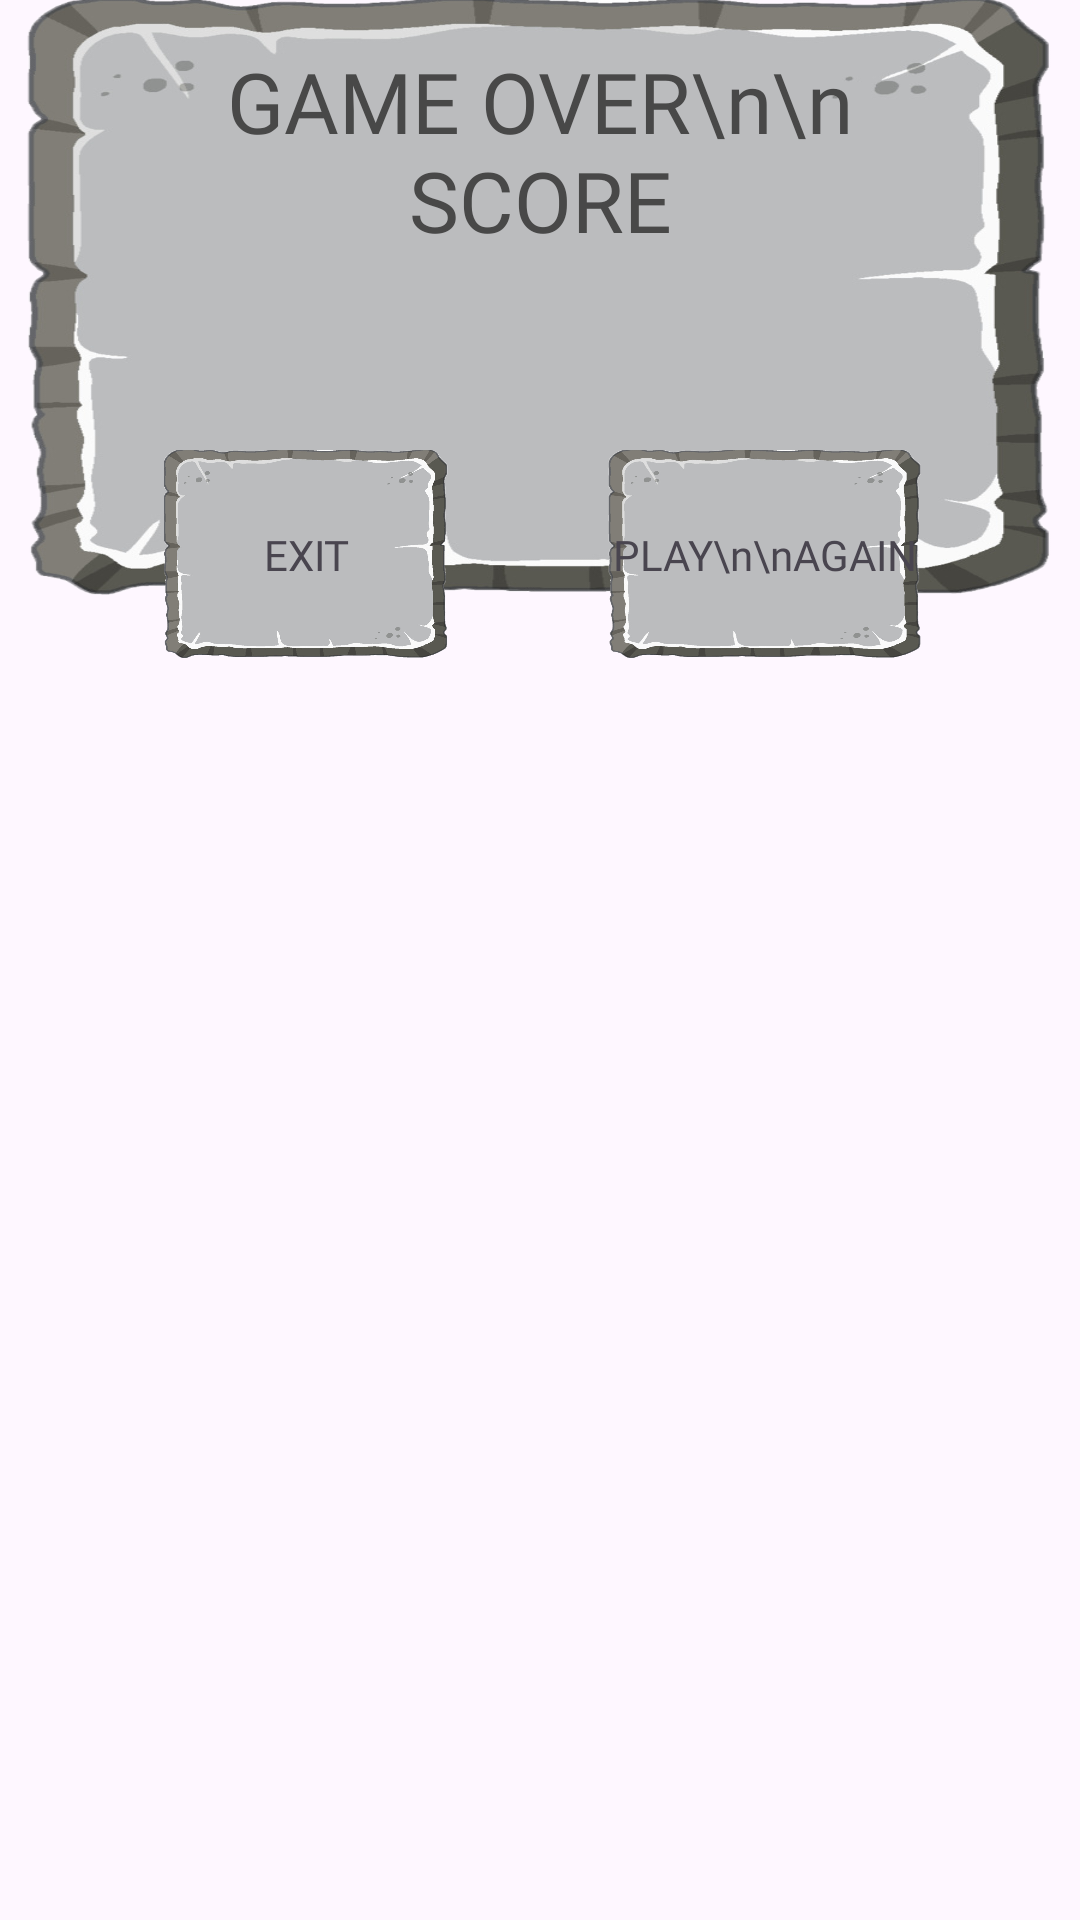

Reconstruct the res/layout file that produces this screen, plus the resources it refers to.
<!-- AndroidManifest.xml: application theme Theme.BrainAdorn -->
<!-- res/layout/memorise_gameover_dialog.xml -->
<?xml version="1.0" encoding="utf-8"?>
<RelativeLayout xmlns:android="http://schemas.android.com/apk/res/android"
    android:layout_width="match_parent"
    android:layout_height="match_parent"
    android:orientation="vertical"
    android:layout_centerInParent="true"
    android:background="@android:color/transparent"
    >
    <TextView
        android:id="@+id/gameOverAlert"

        android:layout_width="400dp"
        android:layout_height="200dp"
        android:background="@drawable/levelcomplete"
        android:gravity="center_horizontal"
        android:paddingTop="15dp"
        android:fontFamily="@font/bungee_regular"
        android:layout_centerHorizontal="true"
        android:text="GAME OVER\n\n SCORE"
        android:paddingRight="40dp"
        android:paddingLeft="40dp"
        android:textColor="#484848"
        android:textSize="28sp"


        />

    <TextView
        android:id="@+id/exitBtn"
        android:layout_width="100dp"
        android:layout_height="70dp"
        android:layout_alignParentStart="true"
        android:layout_alignParentTop="true"
        android:layout_marginStart="52dp"
        android:layout_marginTop="150dp"
        android:layout_marginRight="50dp"
        android:background="@drawable/levelcomplete"
        android:clickable="true"
        android:focusable="true"
        android:fontFamily="@font/comix_loud"
        android:foreground="?attr/selectableItemBackground"
        android:gravity="center"
        android:longClickable="true"
        android:text="EXIT" />

    <TextView
        android:id="@+id/playAgainBtn"
        android:layout_width="110dp"
        android:layout_height="70dp"
        android:layout_alignParentTop="true"
        android:layout_alignParentRight="true"
        android:layout_marginTop="150dp"
        android:layout_marginRight="50dp"
        android:layout_marginLeft="50dp"
        android:background="@drawable/levelcomplete"
        android:clickable="true"
        android:focusable="true"
        android:fontFamily="@font/comix_loud"
        android:foreground="?attr/selectableItemBackground"
        android:gravity="center"
        android:longClickable="true"
        android:text="PLAY\n\nAGAIN" />


</RelativeLayout>
<!-- resources referenced by this layout -->
<resources>
  <!-- drawable levelcomplete: png bitmap (drawable, 154672 bytes) -->
  <style name="Theme.BrainAdorn" parent="Base.Theme.BrainAdorn" />
  <style name="Base.Theme.BrainAdorn" parent="Theme.Material3.DayNight.NoActionBar">
          
          
      </style>
</resources>
